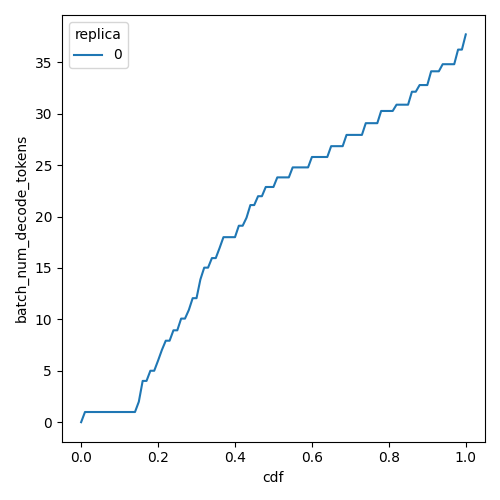

The table this chart was drawn from, first rows:
cdf, batch_num_decode_tokens, replica
0.0, 0.0, 0
0.01, 0.99, 0
0.02, 0.99, 0
0.03, 0.99, 0
0.04, 0.99, 0
0.05, 0.99, 0
0.06, 0.99, 0
0.07, 0.99, 0
0.08, 0.99, 0
0.09, 0.99, 0
0.1, 0.99, 0
0.11, 0.99, 0
0.12, 0.99, 0
0.13, 0.99, 0
0.14, 0.99, 0
0.15, 1.994, 0
0.16, 4.015, 0
0.17, 4.015, 0
0.18, 5.003, 0
0.19, 5.003, 0
0.2, 5.99, 0
0.21, 7.029, 0
0.22, 7.925, 0
0.23, 7.925, 0
0.24, 8.935, 0
0.25, 8.935, 0
0.26, 10.07, 0
0.27, 10.07, 0
0.28, 10.91, 0
0.29, 12.06, 0
0.3, 12.06, 0
0.31, 13.87, 0
0.32, 15.03, 0
0.33, 15.03, 0
0.34, 15.96, 0
0.35, 15.96, 0
0.36, 16.95, 0
0.37, 17.99, 0
0.38, 17.99, 0
0.39, 17.99, 0
0.4, 17.99, 0
0.41, 19.11, 0
0.42, 19.11, 0
0.43, 19.89, 0
0.44, 21.12, 0
0.45, 21.12, 0
0.46, 21.98, 0
0.47, 21.98, 0
0.48, 22.88, 0
0.49, 22.88, 0
0.5, 22.88, 0
0.51, 23.81, 0
0.52, 23.81, 0
0.53, 23.81, 0
0.54, 23.81, 0
0.55, 24.78, 0
0.56, 24.78, 0
0.57, 24.78, 0
0.58, 24.78, 0
0.59, 24.78, 0
... 41 more rows
